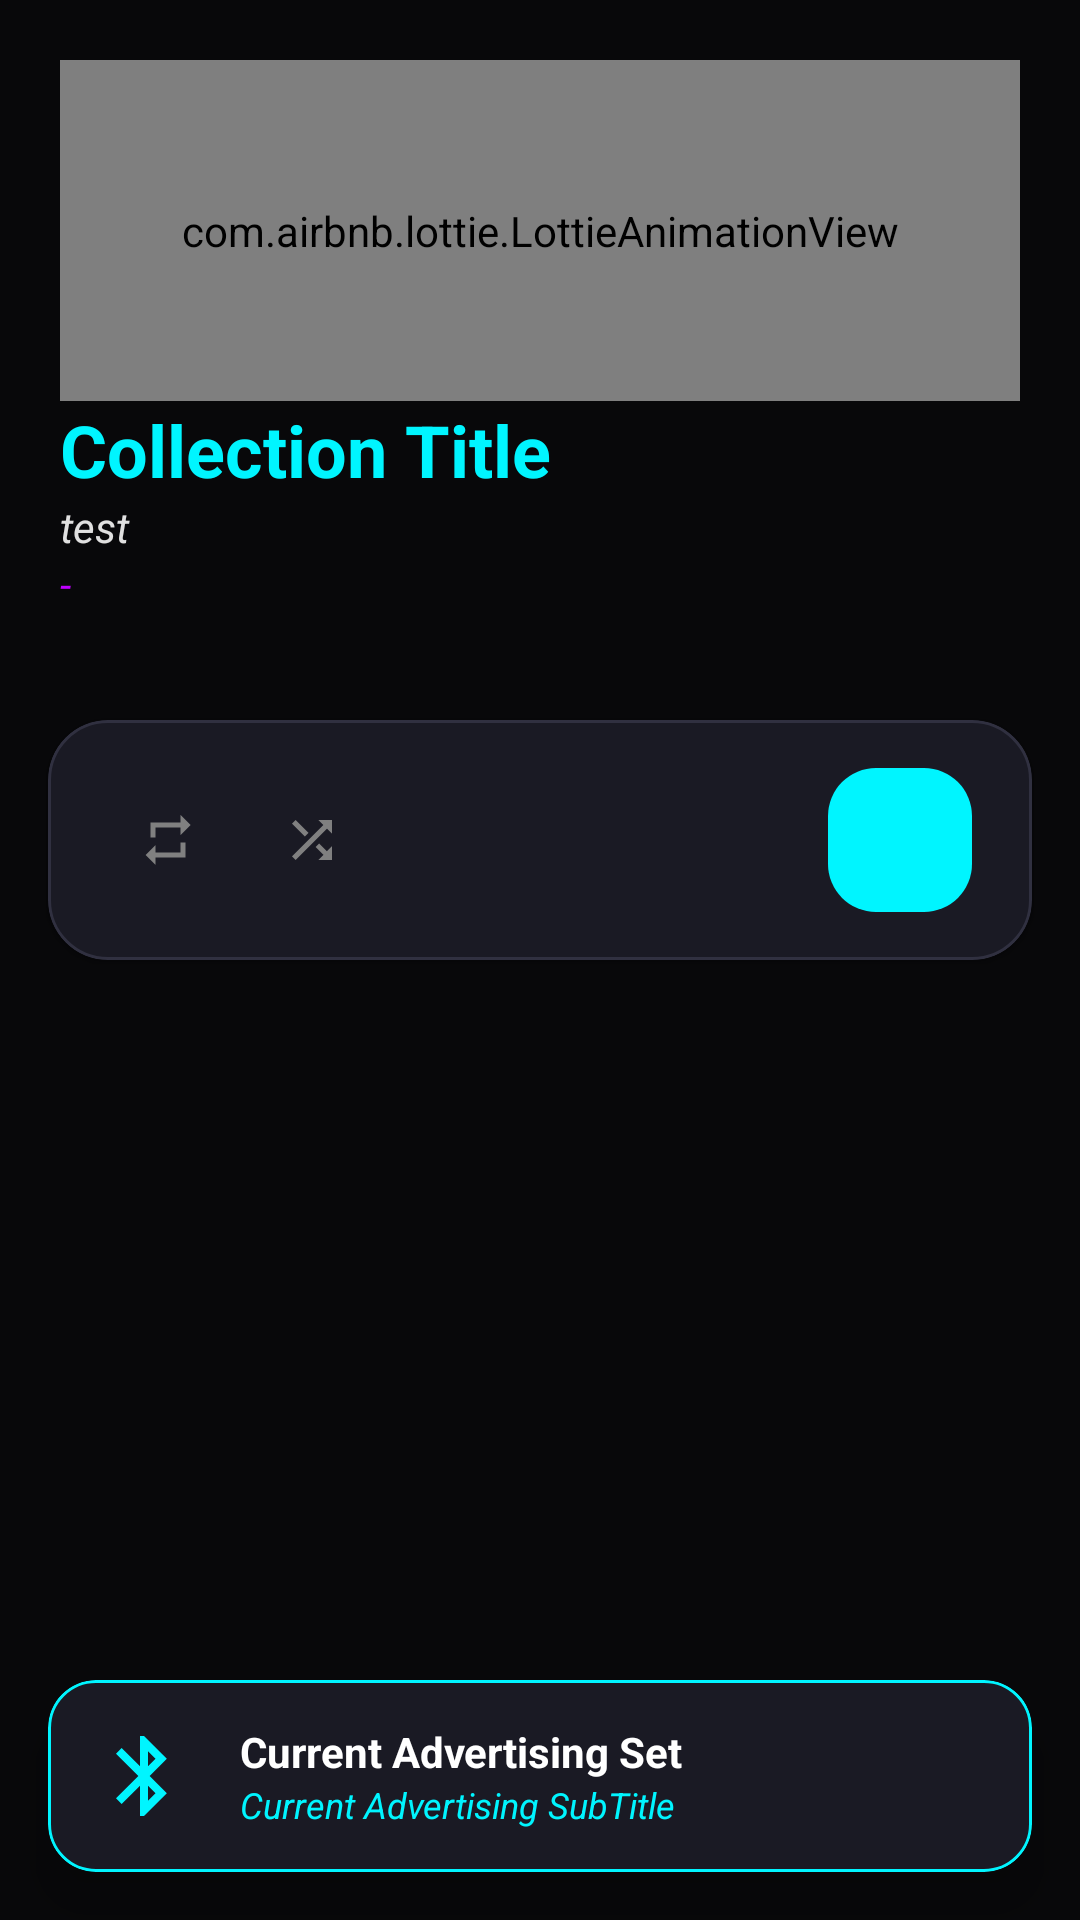

This screen was rendered from an Android layout file. Write that file and the resources it references.
<!-- AndroidManifest.xml: application theme Theme.BluetoothLESpam.NoActionBar -->
<!-- res/layout/fragment_advertisement.xml -->
<?xml version="1.0" encoding="utf-8"?>
<androidx.constraintlayout.widget.ConstraintLayout xmlns:android="http://schemas.android.com/apk/res/android"
    xmlns:app="http://schemas.android.com/apk/res-auto"
    xmlns:tools="http://schemas.android.com/tools"
    android:id="@+id/advertisementFragmentLayout"
    android:layout_width="match_parent"
    android:layout_height="match_parent"
    android:background="@color/background_color"
    tools:context=".ui.advertisement.AdvertisementFragment">

    
    <androidx.constraintlayout.widget.ConstraintLayout
        android:id="@+id/advertisementFragmentLayoutTop"
        android:layout_width="match_parent"
        android:layout_height="0dp"
        android:padding="20dp"
        app:layout_constraintHeight_percent="0.35"
        app:layout_constraintTop_toTopOf="parent">

        <com.airbnb.lottie.LottieAnimationView
            android:id="@+id/advertisementFragmentAdvertisingAnimation"
            android:layout_width="match_parent"
            android:layout_height="0dp"
            app:layout_constraintBottom_toTopOf="@id/advertisementFragmentCollectionTitle"
            app:layout_constraintTop_toTopOf="parent"
            app:lottie_autoPlay="false"
            app:lottie_loop="true"
            app:lottie_rawRes="@raw/advertisingdevices" />

        <TextView
            android:id="@+id/advertisementFragmentCollectionTitle"
            android:layout_width="match_parent"
            android:layout_height="wrap_content"
            android:text="Collection Title"
            android:textColor="@color/neon_cyan"
            android:textSize="24sp"
            android:textStyle="bold"
            app:layout_constraintBottom_toTopOf="@id/advertisementFragmentCollectionSubtitle" />

        <TextView
            android:id="@+id/advertisementFragmentCollectionSubtitle"
            android:layout_width="match_parent"
            android:layout_height="wrap_content"
            android:text="test"
            android:textColor="@color/text_color"
            android:textStyle="italic"
            app:layout_constraintBottom_toTopOf="@id/advertisementFragmentCollectionHint" />

        <TextView
            android:id="@+id/advertisementFragmentCollectionHint"
            android:layout_width="match_parent"
            android:layout_height="wrap_content"
            android:text="-"
            android:textColor="@color/neon_purple"
            android:textStyle="italic"
            app:layout_constraintBottom_toBottomOf="parent" />
    </androidx.constraintlayout.widget.ConstraintLayout>

    
    <com.google.android.material.card.MaterialCardView
        android:id="@+id/advertisementFragmentLayoutLowerTop"
        android:layout_width="match_parent"
        android:layout_height="80dp"
        android:layout_margin="16dp"
        app:cardBackgroundColor="#1A1A24"
        app:cardCornerRadius="20dp"
        app:layout_constraintTop_toBottomOf="@id/advertisementFragmentLayoutTop"
        app:strokeWidth="1dp"
        app:strokeColor="#303040">

        <LinearLayout
            android:layout_width="match_parent"
            android:layout_height="match_parent"
            android:gravity="center_vertical"
            android:orientation="horizontal"
            android:paddingHorizontal="16dp">

            <com.google.android.material.button.MaterialButton
                android:id="@+id/advertisementFragmentQueueModeLinearButton"
                style="@style/Widget.Material3.Button.IconButton"
                android:layout_width="48dp"
                android:layout_height="48dp"
                app:icon="@drawable/repeat"
                app:iconTint="@color/text_color_light" />

            <com.google.android.material.button.MaterialButton
                android:id="@+id/advertisementFragmentQueueModeRandomButton"
                style="@style/Widget.Material3.Button.IconButton"
                android:layout_width="48dp"
                android:layout_height="48dp"
                app:icon="@drawable/shuffle"
                app:iconTint="@color/text_color_light" />

            <View
                android:layout_width="0dp"
                android:layout_height="match_parent"
                android:layout_weight="1" />

            <com.google.android.material.button.MaterialButton
                android:id="@+id/advertisementFragmentPlayButton"
                style="@style/Widget.Material3.Button.IconButton.Filled"
                android:layout_width="56dp"
                android:layout_height="56dp"
                app:icon="@drawable/play_arrow"
                app:iconSize="32dp"
                app:iconTint="@color/black"
                app:backgroundTint="@color/neon_cyan"
                app:shapeAppearanceOverlay="@style/ShapeAppearance.App.MediumComponent" />

        </LinearLayout>
    </com.google.android.material.card.MaterialCardView>

    
    <ExpandableListView
        android:id="@+id/advertisementFragmentCollectionExpandableListview"
        android:layout_width="match_parent"
        android:layout_height="0dp"
        android:divider="#20FFFFFF"
        android:dividerHeight="1dp"
        android:paddingBottom="80dp"
        android:clipToPadding="false"
        app:layout_constraintBottom_toBottomOf="parent"
        app:layout_constraintTop_toBottomOf="@id/advertisementFragmentLayoutLowerTop" />

    
    <com.google.android.material.card.MaterialCardView
        android:id="@+id/advertisementFragmentLayoutFooter"
        android:layout_width="match_parent"
        android:layout_height="64dp"
        android:layout_margin="16dp"
        app:cardBackgroundColor="#1A1A24"
        app:cardCornerRadius="16dp"
        app:cardElevation="10dp"
        app:layout_constraintBottom_toBottomOf="parent"
        app:strokeWidth="1dp"
        app:strokeColor="@color/neon_cyan">

        <LinearLayout
            android:layout_width="match_parent"
            android:layout_height="match_parent"
            android:gravity="center_vertical"
            android:orientation="horizontal"
            android:paddingHorizontal="16dp">

            <ImageView
                android:id="@+id/advertisementFragmentTargetImage"
                android:layout_width="32dp"
                android:layout_height="32dp"
                android:src="@drawable/bluetooth"
                app:tint="@color/neon_cyan" />

            <LinearLayout
                android:layout_width="0dp"
                android:layout_height="wrap_content"
                android:layout_weight="1"
                android:orientation="vertical"
                android:paddingStart="16dp">

                <TextView
                    android:id="@+id/advertisementFragmentCurrentSetTitle"
                    android:layout_width="match_parent"
                    android:layout_height="wrap_content"
                    android:text="Current Advertising Set"
                    android:textColor="@color/white"
                    android:textStyle="bold"
                    android:textSize="14sp" />

                <TextView
                    android:id="@+id/advertisementFragmentCurrentSetSubTitle"
                    android:layout_width="match_parent"
                    android:layout_height="wrap_content"
                    android:text="Current Advertising SubTitle"
                    android:textColor="@color/neon_cyan"
                    android:textStyle="italic"
                    android:textSize="12sp" />
            </LinearLayout>

        </LinearLayout>
    </com.google.android.material.card.MaterialCardView>

</androidx.constraintlayout.widget.ConstraintLayout>
<!-- resources referenced by this layout -->
<resources>
  <color name="background_color">#08080A</color>
  <color name="black">#FF000000</color>
  <color name="neon_cyan">#00F5FF</color>
  <color name="neon_purple">#BF00FF</color>
  <color name="text_color">#E0E0E0</color>
  <color name="text_color_light">#808080</color>
  <color name="white">#FFFFFFFF</color>
  <!-- drawable bluetooth (drawable) -->
  <vector android:height="24dp" android:tint="#000000"
      android:viewportHeight="24" android:viewportWidth="24"
      android:width="24dp" xmlns:android="http://schemas.android.com/apk/res/android">
      <path android:fillColor="@android:color/white" android:pathData="M17.71,7.71L12,2h-1v7.59L6.41,5 5,6.41 10.59,12 5,17.59 6.41,19 11,14.41L11,22h1l5.71,-5.71 -4.3,-4.29 4.3,-4.29zM13,5.83l1.88,1.88L13,9.59L13,5.83zM14.88,16.29L13,18.17v-3.76l1.88,1.88z"/>
  </vector>
  <!-- drawable repeat (drawable) -->
  <vector android:height="24dp" android:tint="#000000"
      android:viewportHeight="24" android:viewportWidth="24"
      android:width="24dp" xmlns:android="http://schemas.android.com/apk/res/android">
      <path android:fillColor="@android:color/white" android:pathData="M7,7h10v3l4,-4 -4,-4v3L5,5v6h2L7,7zM17,17L7,17v-3l-4,4 4,4v-3h12v-6h-2v4z"/>
  </vector>
  <!-- drawable shuffle (drawable) -->
  <vector android:height="24dp" android:tint="#000000"
      android:viewportHeight="24" android:viewportWidth="24"
      android:width="24dp" xmlns:android="http://schemas.android.com/apk/res/android">
      <path android:fillColor="@android:color/white" android:pathData="M10.59,9.17L5.41,4 4,5.41l5.17,5.17 1.42,-1.41zM14.5,4l2.04,2.04L4,18.59 5.41,20 17.96,7.46 20,9.5L20,4h-5.5zM14.83,13.41l-1.41,1.41 3.13,3.13L14.5,20L20,20v-5.5l-2.04,2.04 -3.13,-3.13z"/>
  </vector>
  <style name="ShapeAppearance.App.MediumComponent" parent="ShapeAppearance.Material3.MediumComponent">
          <item name="cornerSize">16dp</item>
      </style>
  <style name="Theme.BluetoothLESpam.NoActionBar" parent="Theme.BluetoothLESpam">
          <item name="windowActionBar">false</item>
          <item name="windowNoTitle">true</item>
      </style>
  <color name="colorPrimary">#00F5FF</color>
  <color name="colorSecondary">#BF00FF</color>
  <color name="colorTertiary">#4D4DFF</color>
  <color name="background_color_card">#121216</color>
  <style name="ShapeAppearance.App.LargeComponent" parent="ShapeAppearance.Material3.LargeComponent">
          <item name="cornerSize">24dp</item>
      </style>
  <style name="Widget.App.CardView" parent="Widget.Material3.CardView.Filled">
          <item name="shapeAppearance">@style/ShapeAppearance.App.MediumComponent</item>
          <item name="cardBackgroundColor">?attr/colorSurface</item>
          <item name="cardElevation">2dp</item>
          <item name="strokeWidth">1dp</item>
          <item name="strokeColor">?attr/colorOutline</item>
      </style>
  <style name="Widget.App.BottomNavigationView" parent="Widget.Material3.BottomNavigationView">
          <item name="backgroundTint">@android:color/transparent</item>
          <item name="itemIconTint">@color/bottom_nav_colors</item>
          <item name="itemTextColor">@color/bottom_nav_colors</item>
          <item name="itemActiveIndicatorStyle">@style/Widget.App.BottomNavigationView.ActiveIndicator</item>
      </style>
  <style name="Widget.App.BottomNavigationView.ActiveIndicator" parent="Widget.Material3.BottomNavigationView.ActiveIndicator">
          <item name="android:color">#3000F5FF</item>
      </style>
</resources>
